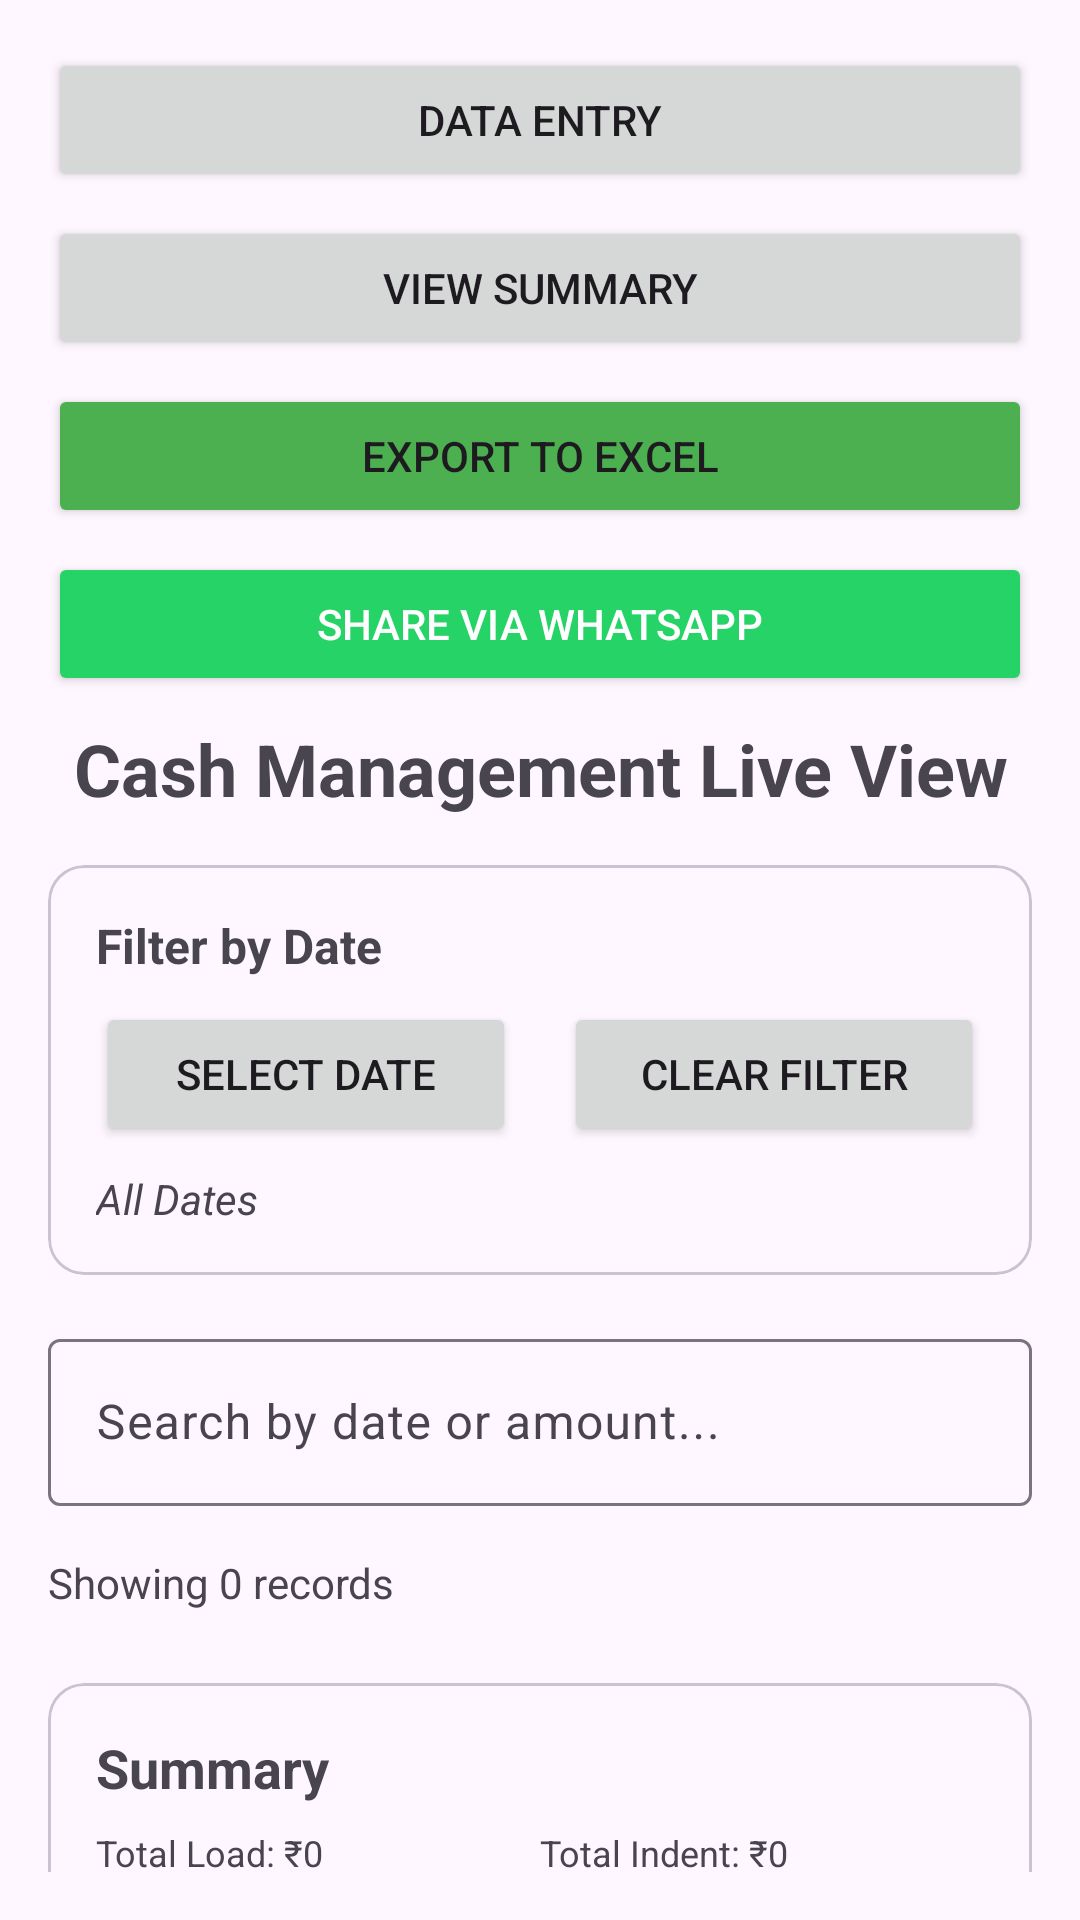

Produce the Android XML layout that renders to this screen, including the resource entries it uses.
<!-- AndroidManifest.xml: application theme AppTheme -->
<!-- res/layout/activity_cashmanagement.xml -->
<?xml version="1.0" encoding="utf-8"?>
<LinearLayout
     xmlns:android="http://schemas.android.com/apk/res/android"
     android:layout_height="match_parent"
     android:layout_width="match_parent"
     android:padding="16dp"
     android:orientation="vertical">

    <Button
         android:layout_height="wrap_content"
         android:layout_width="match_parent"
         android:layout_marginBottom="8dp"
         android:id="@+id/btngotoDataEntry"
         android:text="Data Entry" />

    <Button
         android:layout_height="wrap_content"
         android:layout_width="match_parent"
         android:layout_marginBottom="8dp"
         android:id="@+id/btnSummary"
         android:text="View Summary" />

    <Button
         android:layout_height="wrap_content"
         android:layout_width="match_parent"
         android:layout_marginBottom="8dp"
         android:backgroundTint="#4CAF50"
         android:id="@+id/btnExportExcel"
         android:text="Export to Excel" />

    <Button
         android:layout_height="wrap_content"
         android:layout_width="match_parent"
         android:layout_marginBottom="8dp"
         android:backgroundTint="#25D366"
         android:textColor="#FFFFFF"
         android:id="@+id/btnShareWhatsApp"
         android:text="Share via WhatsApp" />

    <TextView
         android:layout_height="wrap_content"
         android:layout_width="match_parent"
         android:layout_marginBottom="16dp"
         android:gravity="center"
         android:textSize="24sp"
         android:text="Cash Management Live View"
         android:textStyle="bold" />

    <com.google.android.material.card.MaterialCardView
         android:layout_height="wrap_content"
         android:layout_width="match_parent"
         android:layout_marginBottom="16dp"
         android:elevation="4dp">

        <LinearLayout
             android:layout_height="wrap_content"
             android:layout_width="match_parent"
             android:padding="16dp"
             android:orientation="vertical">

            <TextView
                 android:layout_height="wrap_content"
                 android:layout_width="match_parent"
                 android:layout_marginBottom="8dp"
                 android:textSize="16sp"
                 android:text="Filter by Date"
                 android:textStyle="bold" />

            <LinearLayout
                 android:layout_height="wrap_content"
                 android:layout_width="match_parent"
                 android:orientation="horizontal">

                <Button
                     android:layout_height="wrap_content"
                     android:layout_width="0dp"
                     android:layout_marginEnd="8dp"
                     android:layout_weight="1"
                     android:id="@+id/btnSelectDate"
                     android:text="Select Date" />

                <Button
                     android:layout_height="wrap_content"
                     android:layout_width="0dp"
                     android:layout_marginStart="8dp"
                     android:layout_weight="1"
                     android:id="@+id/btnClearFilter"
                     android:text="Clear Filter" />

            </LinearLayout>

            <TextView
                 android:layout_height="wrap_content"
                 android:layout_width="match_parent"
                 android:layout_marginTop="8dp"
                 android:id="@+id/tvSelectedDate"
                 android:text="All Dates"
                 android:textStyle="italic" />

        </LinearLayout>

    </com.google.android.material.card.MaterialCardView>

    <com.google.android.material.textfield.TextInputLayout
         android:layout_height="wrap_content"
         android:layout_width="match_parent"
         android:layout_marginBottom="16dp">

        <com.google.android.material.textfield.TextInputEditText
             android:layout_height="wrap_content"
             android:layout_width="match_parent"
             android:hint="Search by date or amount..."
             android:id="@+id/etSearch" />

    </com.google.android.material.textfield.TextInputLayout>

    <TextView
         android:layout_height="wrap_content"
         android:layout_width="match_parent"
         android:layout_marginBottom="8dp"
         android:textSize="14sp"
         android:id="@+id/tvDataCount"
         android:text="Showing 0 records" />

    <androidx.recyclerview.widget.RecyclerView
         android:layout_height="0dp"
         android:layout_width="match_parent"
         android:layout_weight="1"
         android:id="@+id/recyclerView" />

    <com.google.android.material.card.MaterialCardView
         android:layout_height="wrap_content"
         android:layout_width="match_parent"
         android:elevation="4dp"
         android:layout_marginTop="16dp"
         android:id="@+id/cardSummary">

        <LinearLayout
             android:layout_height="wrap_content"
             android:layout_width="match_parent"
             android:padding="16dp"
             android:orientation="vertical">

            <TextView
                 android:layout_height="wrap_content"
                 android:layout_width="match_parent"
                 android:layout_marginBottom="8dp"
                 android:textSize="18sp"
                 android:text="Summary"
                 android:textStyle="bold" />

            <LinearLayout
                 android:layout_height="wrap_content"
                 android:layout_width="match_parent"
                 android:orientation="horizontal">

                <TextView
                     android:layout_height="wrap_content"
                     android:layout_width="0dp"
                     android:textSize="12sp"
                     android:layout_weight="1"
                     android:id="@+id/tvTotalLoad"
                     android:text="Total Load: ₹0" />

                <TextView
                     android:layout_height="wrap_content"
                     android:layout_width="0dp"
                     android:textSize="12sp"
                     android:layout_weight="1"
                     android:id="@+id/tvTotalIndent"
                     android:text="Total Indent: ₹0" />

            </LinearLayout>

            <LinearLayout
                 android:layout_height="wrap_content"
                 android:layout_width="match_parent"
                 android:orientation="horizontal">

                <TextView
                     android:layout_height="wrap_content"
                     android:layout_width="0dp"
                     android:textSize="12sp"
                     android:layout_weight="1"
                     android:id="@+id/tvTotal500"
                     android:text="500 Notes: 0" />

                <TextView
                     android:layout_height="wrap_content"
                     android:layout_width="0dp"
                     android:textSize="12sp"
                     android:layout_weight="1"
                     android:id="@+id/tvTotal200"
                     android:text="200 Notes: 0" />

                <TextView
                     android:layout_height="wrap_content"
                     android:layout_width="0dp"
                     android:textSize="12sp"
                     android:layout_weight="1"
                     android:id="@+id/tvTotal100"
                     android:text="100 Notes: 0" />

            </LinearLayout>

        </LinearLayout>

    </com.google.android.material.card.MaterialCardView>

</LinearLayout>
<!-- resources referenced by this layout -->
<resources>
  <style name="AppTheme" parent="Base.AppTheme" />
  <style name="Base.AppTheme" parent="Theme.Material3.DayNight.NoActionBar">
      
      
    </style>
</resources>
